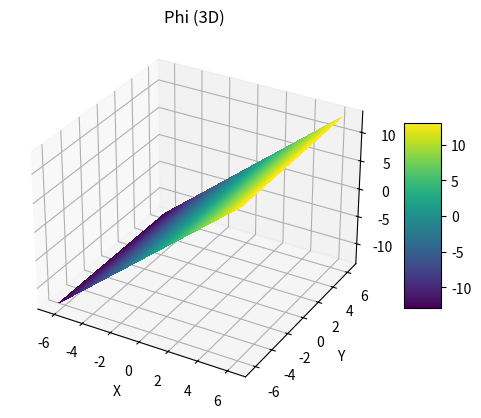
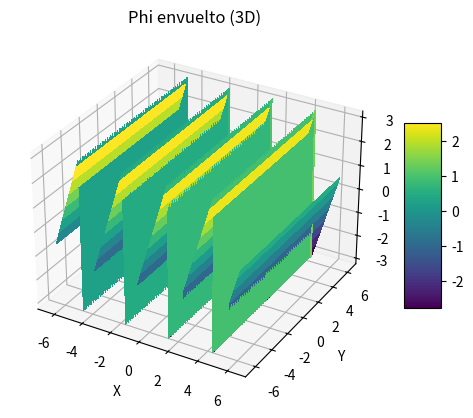
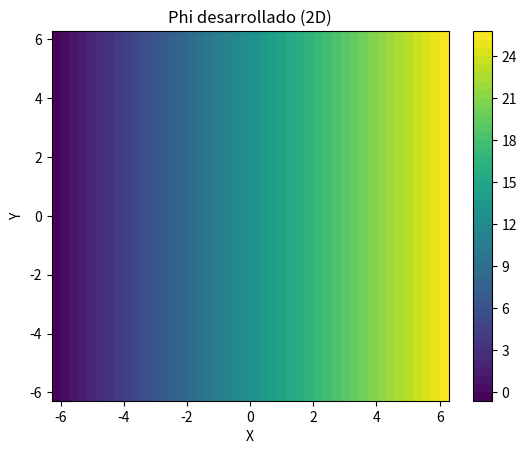
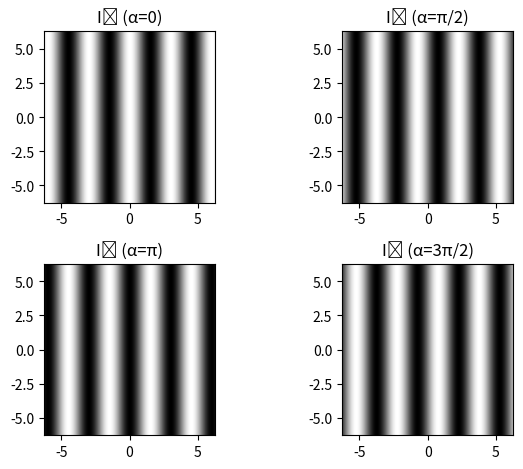

Python code for these plots, in order:
import numpy as np
import matplotlib.pyplot as plt

# Parámetros
E1 = 1
E2 = 2
x = y = np.linspace(-2 * np.pi, 2 * np.pi, 512)
X, Y = np.meshgrid(x, y)

a = E1**2 + E2**2
b = 2 * E1 * E2

N = 3
phi = 2 * np.pi * X / N

# Fases
alpha1 = 0
alpha2 = np.pi / 2
alpha3 = np.pi
alpha4 = 3 * np.pi / 2

# Intensidades
I1 = a + b * np.cos(phi + alpha1)
I2 = a + b * np.cos(phi + alpha2)
I3 = a + b * np.cos(phi + alpha3)
I4 = a + b * np.cos(phi + alpha4)

# Gráfica de Phi en 3D
plt.figure(1)
ax1 = plt.subplot(111, projection='3d')
surf1 = ax1.plot_surface(X, Y, phi, cmap='viridis', linewidth=0, antialiased=False)
plt.colorbar(surf1, ax=ax1, shrink=0.5, aspect=5)
ax1.set_title('Phi (3D)')
ax1.set_xlabel('X')
ax1.set_ylabel('Y')
ax1.set_zlabel('Phi')
plt.show()

# Cálculo de phi_w (phi envuelto)
rsin = I4 - I2
rcos = I1 - I3
phi_w = np.arctan2(rsin, rcos)

# Gráfica de Phi envuelto en 3D
plt.figure(2)
ax2 = plt.subplot(111, projection='3d')
surf2 = ax2.plot_surface(X, Y, phi_w, cmap='viridis', linewidth=0, antialiased=False)
plt.colorbar(surf2, ax=ax2, shrink=0.5, aspect=5)
ax2.set_title('Phi envuelto (3D)')
ax2.set_xlabel('X')
ax2.set_ylabel('Y')
ax2.set_zlabel('Phi envuelto')
plt.show()

# Desenvolvimiento de phi
phi_uy = np.unwrap(phi_w, axis=0)
phi_u = np.unwrap(phi_uy, axis=1)

# Gráfica de phi_u (2D)
plt.figure(3)
plt.contourf(X, Y, phi_u, levels=50, cmap='viridis')
plt.colorbar()
plt.title('Phi desarrollado (2D)')
plt.xlabel('X')
plt.ylabel('Y')
plt.show()

# Gráficas de las intensidades
plt.figure(4)

plt.subplot(2, 2, 1)
plt.imshow(I1, extent=(-2*np.pi, 2*np.pi, -2*np.pi, 2*np.pi), cmap='gray')
plt.title('I₁ (α=0)')
plt.axis('square')

plt.subplot(2, 2, 2)
plt.imshow(I2, extent=(-2*np.pi, 2*np.pi, -2*np.pi, 2*np.pi), cmap='gray')
plt.title('I₂ (α=π/2)')
plt.axis('square')

plt.subplot(2, 2, 3)
plt.imshow(I3, extent=(-2*np.pi, 2*np.pi, -2*np.pi, 2*np.pi), cmap='gray')
plt.title('I₃ (α=π)')
plt.axis('square')

plt.subplot(2, 2, 4)
plt.imshow(I4, extent=(-2*np.pi, 2*np.pi, -2*np.pi, 2*np.pi), cmap='gray')
plt.title('I₄ (α=3π/2)')
plt.axis('square')

plt.tight_layout()
plt.show()